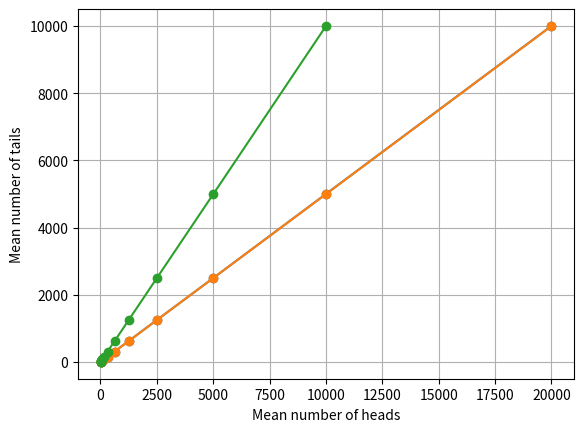

Generate this figure with matplotlib:
import random
import matplotlib.pyplot as pl


#Subproblem 1
n = 20000 #The number of coins to be tossed

mean_heads = [] 
mean_tails = []
toss_number = []

def toss(num,toss_num):
    toss_number.append(num)
    heads = 0 #count of the number of heads
    tails = 0 #count of the number of heads

    for i in range(num): #iterating through each coin
        for j in range(toss_num): #iterating through each toss of a single coin
            if random.random() > 0.5: 
                heads += 1 #Head is obtained
            else:
                tails += 1 #Head is obtained

    mean_heads.append(heads/toss_num) #mean number of heads obtained
    mean_tails.append(tails/toss_num) #mean number of tails obtained

    
    num = int(num/2) #Halve the number of coins to be tossed

    if num%2 != 0:
        num += 1 #add 1 if the number of coins to be tossed is odd
        
    if num > 9:  
        toss(num,toss_num) #repeat the experiment if number of coins to be tossed is not a single digit number

toss(n,1000) 
       
pl.plot(toss_number,mean_heads,marker = 'o')
pl.ylabel("Mean number of heads")
pl.xlabel("Number of coins tossed")
pl.grid(True)
pl.savefig("Heads_vs_toss_number{}.png".format(n))
pl.show()

pl.plot(toss_number,mean_tails,marker = 'o')
pl.ylabel("Mean number of tails")
pl.xlabel("Number of coins tossed")
pl.grid(True)
pl.savefig("Tails_vs_toss_number{}.png".format(n))
pl.show()

pl.plot(mean_heads,mean_tails,marker = 'o')
pl.ylabel("Mean number of tails")
pl.xlabel("Mean number of heads")
pl.grid(True)
pl.savefig("Heads vs tails_{}tosses.png".format(n))
pl.show()




        
